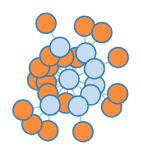
D3 v3 page, settled after 360 driven frames (6 s of simulated time); the page loaded 1 data file(s).



var width = 960,
    height = 500,
    root;

var force = d3.layout.force()
    .size([width, height])
    .on("tick", tick);

var svg = d3.select("body").append("svg")
    .attr("width", width)
    .attr("height", height);

var link = svg.selectAll(".link"),
    node = svg.selectAll(".node");

d3.json("./data/apollo-collapsible.json", function(error, json) {
  if (error) throw error;

  root = json;
  update();
});

function update() {
  var nodes = flatten(root),
      links = d3.layout.tree().links(nodes);

  // Restart the force layout.
  force
      .nodes(nodes)
      .links(links)
      .start();

  // Update the links…
  link = link.data(links, function(d) { return d.target.id; });

  // Exit any old links.
  link.exit().remove();

  // Enter any new links.
  link.enter().insert("line", ".node")
      .attr("class", "link")
      .attr("x1", function(d) { return d.source.x; })
      .attr("y1", function(d) { return d.source.y; })
      .attr("x2", function(d) { return d.target.x; })
      .attr("y2", function(d) { return d.target.y; });

  // Update the nodes…
  node = node.data(nodes, function(d) { return d.id; }).style("fill", color);

  // Exit any old nodes.
  node.exit().remove();

  // Enter any new nodes.
  node.enter().append("circle")
      .attr("class", "node")
      .attr("cx", function(d) { return d.x; })
      .attr("cy", function(d) { return d.y; })
      .attr("r", "10px")
      .style("fill", color)
      .on("click", click)
      .call(force.drag);

  node.append("text")
      .attr("class", "node")
      .attr('x', function(d) { return d.x+6; })
      .attr('y', function(d) { return d.x+3; })
      .text(function(d) {
        console.log(d.name);
        return d.name;
      })
      

}

function tick() {
  link.attr("x1", function(d) { return d.source.x; })
      .attr("y1", function(d) { return d.source.y; })
      .attr("x2", function(d) { return d.target.x; })
      .attr("y2", function(d) { return d.target.y; });

  node.attr("cx", function(d) { return d.x; })
      .attr("cy", function(d) { return d.y; });
}

// Color leaf nodes orange, and packages white or blue.
function color(d) {
  return d._children ? "#3182bd" : d.children ? "#c6dbef" : "#fd8d3c";
}

// Toggle children on click.
function click(d) {
  if (!d3.event.defaultPrevented) {
    if (d.children) {
      d._children = d.children;
      d.children = null;
    } else {
      d.children = d._children;
      d._children = null;
    }
    update();
  }
}

// Returns a list of all nodes under the root.
function flatten(root) {
  var nodes = [], i = 0;

  function recurse(node) {
    if (node.children) node.children.forEach(recurse);
    if (!node.id) node.id = ++i;
    nodes.push(node);
  }

  recurse(root);
  return nodes;
}



### data: data/apollo-collapsible.json
{
 "name": "Leto",
 "children": [
  {
   "name": "Apollo",
   "children": [
    "{... 1 keys}",
    "{... 1 keys}",
    "{... 1 keys}",
    "{... 1 keys}",
    "{... 1 keys}",
    "{... 1 keys}",
    "{... 1 keys}",
    "{... 1 keys}",
    "... 7 more items"
   ]
  },
  {
   "name": "Artemis"
  }
 ]
}